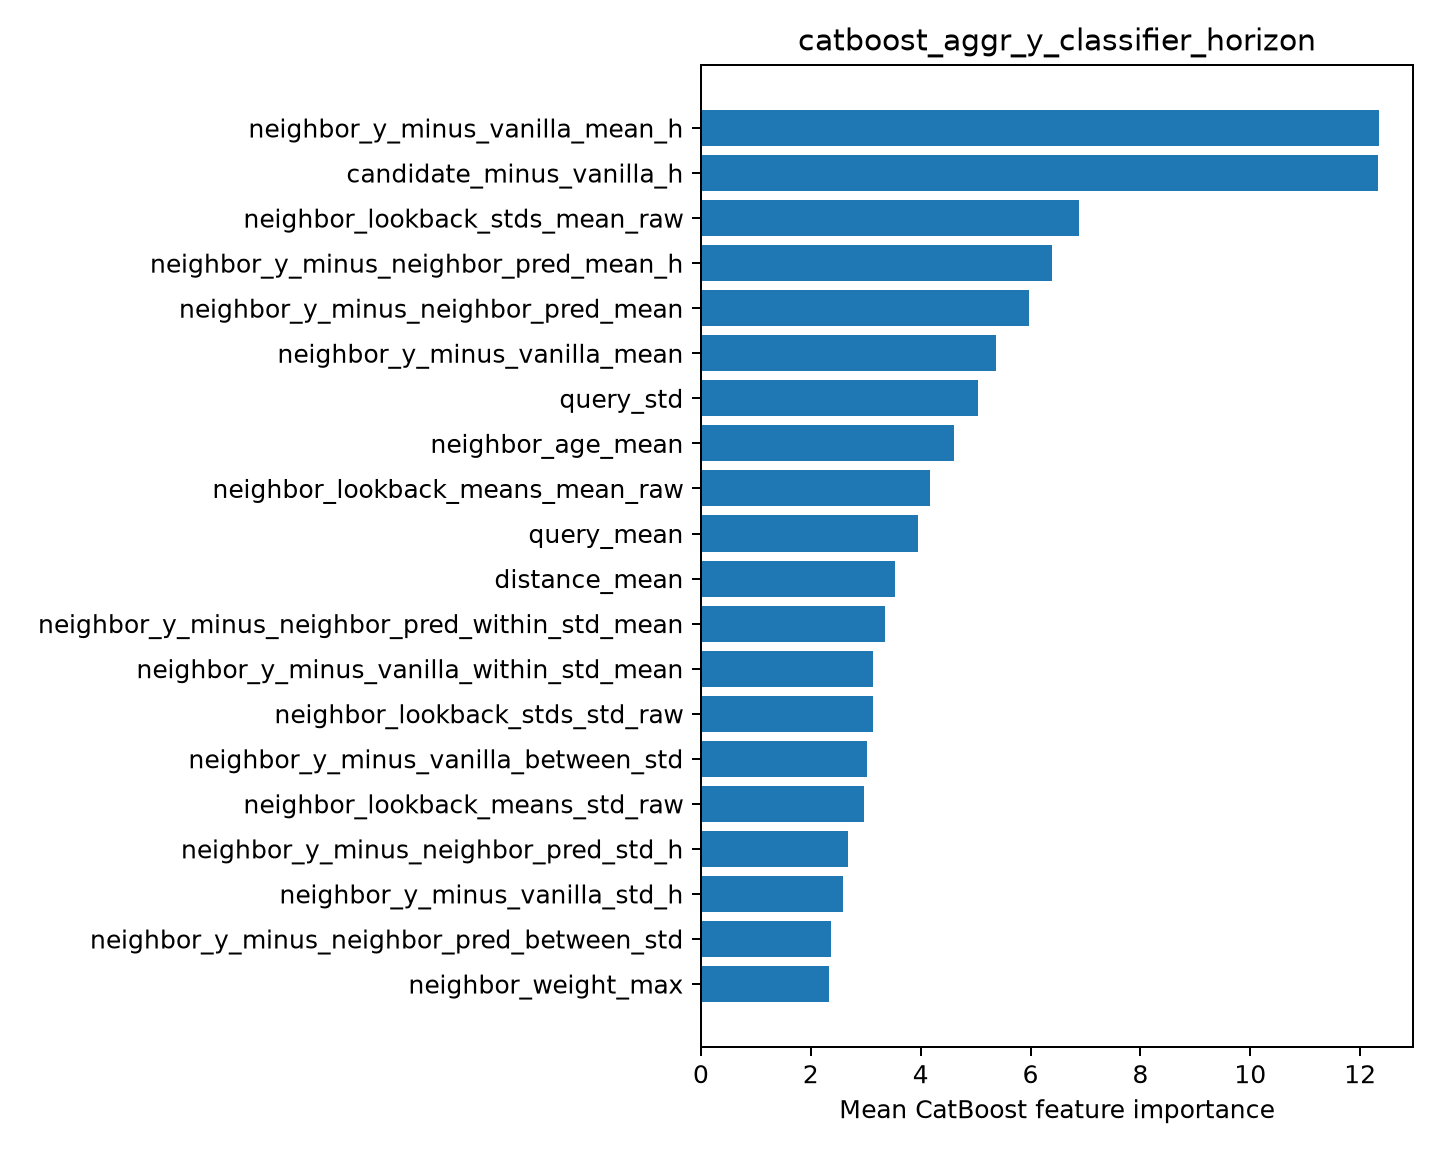

Data behind this chart, as committed beside it:
feature, importance
neighbor_y_minus_vanilla_mean_h, 12.34
candidate_minus_vanilla_h, 12.32
neighbor_lookback_stds_mean_raw, 6.884
neighbor_y_minus_neighbor_pred_mean_h, 6.382
neighbor_y_minus_neighbor_pred_mean, 5.979
neighbor_y_minus_vanilla_mean, 5.372
query_std, 5.041
neighbor_age_mean, 4.613
neighbor_lookback_means_mean_raw, 4.17
query_mean, 3.953
distance_mean, 3.532
neighbor_y_minus_neighbor_pred_within_st…, 3.343
neighbor_y_minus_vanilla_within_std_mean, 3.133
neighbor_lookback_stds_std_raw, 3.129
neighbor_y_minus_vanilla_between_std, 3.032
neighbor_lookback_means_std_raw, 2.97
neighbor_y_minus_neighbor_pred_std_h, 2.675
neighbor_y_minus_vanilla_std_h, 2.591
neighbor_y_minus_neighbor_pred_between_s…, 2.371
neighbor_weight_max, 2.326
